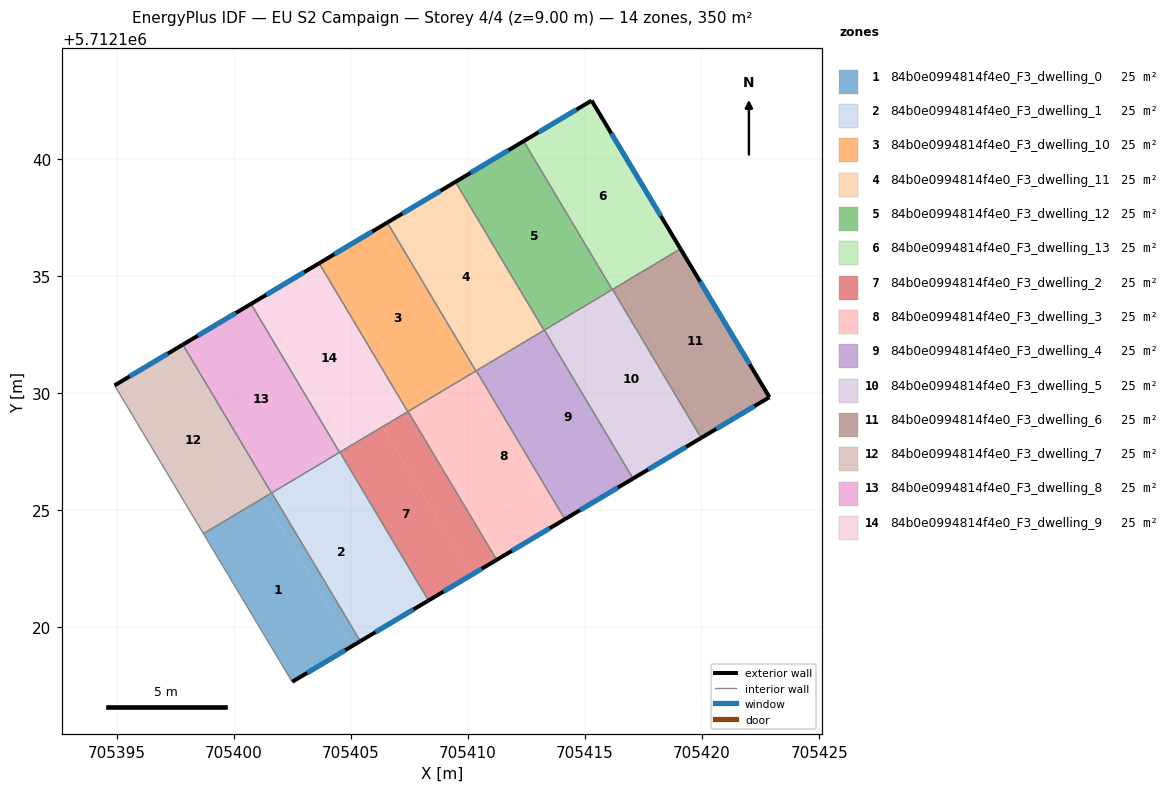
=== STOREY PLAN SPEC (per zone: floor XY polygon, exterior-wall plan segments, windows/doors) ===
zone 1: 84b0e0994814f4e0_F3_dwelling_0  (25.0 m²)
  floor: (705401.26, 5712125.52) (705405.04, 5712119.19) (705402.50, 5712117.67) (705398.71, 5712124.00)
  floor: (705401.63, 5712125.74) (705405.41, 5712119.41) (705405.04, 5712119.19) (705401.26, 5712125.52)
  exterior wall: (705402.50, 5712117.67) – (705405.41, 5712119.41)  [3.4 m]
    window: (705403.14, 5712118.06) – (705404.76, 5712119.03)  [3.2 m²]
  interior walls: 4
zone 2: 84b0e0994814f4e0_F3_dwelling_1  (25.0 m²)
  floor: (705403.81, 5712127.05) (705407.59, 5712120.71) (705405.41, 5712119.41) (705401.63, 5712125.74)
  floor: (705404.54, 5712127.48) (705408.32, 5712121.15) (705407.59, 5712120.71) (705403.81, 5712127.05)
  exterior wall: (705405.41, 5712119.41) – (705408.32, 5712121.15)  [3.4 m]
    window: (705406.05, 5712119.79) – (705407.68, 5712120.76)  [3.2 m²]
  interior walls: 4
zone 3: 84b0e0994814f4e0_F3_dwelling_10  (25.0 m²)
  floor: (705406.56, 5712137.28) (705410.34, 5712130.95) (705407.57, 5712129.29) (705407.43, 5712129.21) (705403.65, 5712135.55)
  exterior wall: (705406.56, 5712137.28) – (705403.65, 5712135.55)  [3.4 m]
    window: (705405.92, 5712136.90) – (705404.29, 5712135.93)  [3.2 m²]
  interior walls: 6
zone 4: 84b0e0994814f4e0_F3_dwelling_11  (25.0 m²)
  floor: (705409.47, 5712139.02) (705413.25, 5712132.68) (705410.34, 5712130.95) (705406.56, 5712137.28)
  exterior wall: (705409.47, 5712139.02) – (705406.56, 5712137.28)  [3.4 m]
    window: (705408.83, 5712138.64) – (705407.20, 5712137.67)  [3.2 m²]
  interior walls: 4
zone 5: 84b0e0994814f4e0_F3_dwelling_12  (25.0 m²)
  floor: (705412.38, 5712140.76) (705416.16, 5712134.42) (705413.25, 5712132.68) (705409.47, 5712139.02)
  exterior wall: (705412.38, 5712140.76) – (705409.47, 5712139.02)  [3.4 m]
    window: (705411.74, 5712140.37) – (705410.11, 5712139.40)  [3.2 m²]
  interior walls: 4
zone 6: 84b0e0994814f4e0_F3_dwelling_13  (25.0 m²)
  floor: (705415.28, 5712142.49) (705419.08, 5712136.16) (705416.16, 5712134.42) (705412.38, 5712140.76)
  exterior wall: (705415.28, 5712142.49) – (705412.38, 5712140.76)  [3.4 m]
    window: (705414.64, 5712142.11) – (705413.02, 5712141.14)  [3.2 m²]
  exterior wall: (705419.08, 5712136.16) – (705415.28, 5712142.49)  [7.4 m]
    window: (705418.24, 5712137.56) – (705416.12, 5712141.09)  [6.9 m²]
  interior walls: 3
zone 7: 84b0e0994814f4e0_F3_dwelling_2  (25.0 m²)
  floor: (705406.36, 5712128.57) (705410.14, 5712122.23) (705408.32, 5712121.15) (705404.54, 5712127.48)
  floor: (705407.45, 5712129.22) (705411.23, 5712122.88) (705410.14, 5712122.23) (705406.36, 5712128.57)
  exterior wall: (705408.32, 5712121.15) – (705411.23, 5712122.88)  [3.4 m]
    window: (705408.96, 5712121.53) – (705410.59, 5712122.50)  [3.2 m²]
  interior walls: 4
zone 8: 84b0e0994814f4e0_F3_dwelling_3  (25.0 m²)
  floor: (705410.36, 5712130.96) (705414.14, 5712124.62) (705412.69, 5712123.75) (705408.90, 5712130.09)
  floor: (705408.90, 5712130.09) (705412.69, 5712123.75) (705411.23, 5712122.88) (705407.45, 5712129.22)
  exterior wall: (705411.23, 5712122.88) – (705414.14, 5712124.62)  [3.4 m]
    window: (705411.87, 5712123.27) – (705413.50, 5712124.23)  [3.2 m²]
  interior walls: 4
zone 9: 84b0e0994814f4e0_F3_dwelling_4  (25.0 m²)
  floor: (705411.45, 5712131.61) (705415.23, 5712125.27) (705414.14, 5712124.62) (705410.36, 5712130.96)
  floor: (705413.27, 5712132.69) (705417.05, 5712126.35) (705415.23, 5712125.27) (705411.45, 5712131.61)
  exterior wall: (705414.14, 5712124.62) – (705417.05, 5712126.35)  [3.4 m]
    window: (705414.79, 5712125.00) – (705416.41, 5712125.97)  [3.2 m²]
  interior walls: 4
zone 10: 84b0e0994814f4e0_F3_dwelling_5  (25.0 m²)
  floor: (705416.18, 5712134.43) (705419.96, 5712128.09) (705417.78, 5712126.79) (705413.99, 5712133.13)
  floor: (705413.99, 5712133.13) (705417.78, 5712126.79) (705417.05, 5712126.35) (705413.27, 5712132.69)
  exterior wall: (705417.05, 5712126.35) – (705419.96, 5712128.09)  [3.4 m]
    window: (705417.69, 5712126.74) – (705419.32, 5712127.70)  [3.2 m²]
  interior walls: 4
zone 11: 84b0e0994814f4e0_F3_dwelling_6  (25.0 m²)
  floor: (705419.08, 5712136.16) (705422.88, 5712129.83) (705420.32, 5712128.31) (705416.54, 5712134.65)
  floor: (705416.54, 5712134.65) (705420.32, 5712128.31) (705419.96, 5712128.09) (705416.18, 5712134.43)
  exterior wall: (705422.88, 5712129.83) – (705419.08, 5712136.16)  [7.4 m]
    window: (705422.04, 5712131.23) – (705419.92, 5712134.76)  [6.9 m²]
  exterior wall: (705419.96, 5712128.09) – (705422.88, 5712129.83)  [3.4 m]
    window: (705420.61, 5712128.47) – (705422.23, 5712129.44)  [3.2 m²]
  interior walls: 2
zone 12: 84b0e0994814f4e0_F3_dwelling_7  (25.0 m²)
  floor: (705397.83, 5712132.07) (705401.61, 5712125.73) (705398.71, 5712124.00) (705394.92, 5712130.33)
  exterior wall: (705397.83, 5712132.07) – (705394.92, 5712130.33)  [3.4 m]
    window: (705397.19, 5712131.69) – (705395.56, 5712130.72)  [3.2 m²]
  interior walls: 3
zone 13: 84b0e0994814f4e0_F3_dwelling_8  (25.0 m²)
  floor: (705400.74, 5712133.81) (705404.52, 5712127.47) (705401.61, 5712125.73) (705397.83, 5712132.07)
  exterior wall: (705400.74, 5712133.81) – (705397.83, 5712132.07)  [3.4 m]
    window: (705400.10, 5712133.42) – (705398.47, 5712132.46)  [3.2 m²]
  interior walls: 4
zone 14: 84b0e0994814f4e0_F3_dwelling_9  (25.0 m²)
  floor: (705403.65, 5712135.55) (705407.43, 5712129.21) (705404.52, 5712127.47) (705400.74, 5712133.81)
  exterior wall: (705403.65, 5712135.55) – (705400.74, 5712133.81)  [3.4 m]
    window: (705403.01, 5712135.16) – (705401.38, 5712134.19)  [3.2 m²]
  interior walls: 4

=== DERIVED (storey summary) ===
Building: EU S2 Campaign
Storey: 4 of 4  (floor level z = 9.00 m)
Storey gross floor area: 350.2 m²
Zones on this storey: 14
  - 84b0e0994814f4e0_F3_dwelling_0: floor 25.0 m²; exterior wall 3.4 m (10.2 m²); 1 window(s) 3.2 m²; WWR 31.1%
  - 84b0e0994814f4e0_F3_dwelling_1: floor 25.0 m²; exterior wall 3.4 m (10.2 m²); 1 window(s) 3.2 m²; WWR 31.1%
  - 84b0e0994814f4e0_F3_dwelling_10: floor 25.0 m²; exterior wall 3.4 m (10.2 m²); 1 window(s) 3.2 m²; WWR 31.1%
  - 84b0e0994814f4e0_F3_dwelling_11: floor 25.0 m²; exterior wall 3.4 m (10.2 m²); 1 window(s) 3.2 m²; WWR 31.1%
  - 84b0e0994814f4e0_F3_dwelling_12: floor 25.0 m²; exterior wall 3.4 m (10.2 m²); 1 window(s) 3.2 m²; WWR 31.1%
  - 84b0e0994814f4e0_F3_dwelling_13: floor 25.0 m²; exterior wall 10.8 m (32.3 m²); 2 window(s) 10.1 m²; WWR 31.1%
  - 84b0e0994814f4e0_F3_dwelling_2: floor 25.0 m²; exterior wall 3.4 m (10.2 m²); 1 window(s) 3.2 m²; WWR 31.1%
  - 84b0e0994814f4e0_F3_dwelling_3: floor 25.0 m²; exterior wall 3.4 m (10.2 m²); 1 window(s) 3.2 m²; WWR 31.1%
  - 84b0e0994814f4e0_F3_dwelling_4: floor 25.0 m²; exterior wall 3.4 m (10.2 m²); 1 window(s) 3.2 m²; WWR 31.1%
  - 84b0e0994814f4e0_F3_dwelling_5: floor 25.0 m²; exterior wall 3.4 m (10.2 m²); 1 window(s) 3.2 m²; WWR 31.1%
  - 84b0e0994814f4e0_F3_dwelling_6: floor 25.0 m²; exterior wall 10.8 m (32.3 m²); 2 window(s) 10.1 m²; WWR 31.1%
  - 84b0e0994814f4e0_F3_dwelling_7: floor 25.0 m²; exterior wall 3.4 m (10.2 m²); 1 window(s) 3.2 m²; WWR 31.1%
  - 84b0e0994814f4e0_F3_dwelling_8: floor 25.0 m²; exterior wall 3.4 m (10.2 m²); 1 window(s) 3.2 m²; WWR 31.1%
  - 84b0e0994814f4e0_F3_dwelling_9: floor 25.0 m²; exterior wall 3.4 m (10.2 m²); 1 window(s) 3.2 m²; WWR 31.1%
Zone adjacency (shared interzone walls):
  - 84b0e0994814f4e0_F3_dwelling_0 ↔ 84b0e0994814f4e0_F3_dwelling_1
  - 84b0e0994814f4e0_F3_dwelling_0 ↔ 84b0e0994814f4e0_F3_dwelling_7
  - 84b0e0994814f4e0_F3_dwelling_0 ↔ 84b0e0994814f4e0_F3_dwelling_8
  - 84b0e0994814f4e0_F3_dwelling_1 ↔ 84b0e0994814f4e0_F3_dwelling_2
  - 84b0e0994814f4e0_F3_dwelling_1 ↔ 84b0e0994814f4e0_F3_dwelling_8
  - 84b0e0994814f4e0_F3_dwelling_1 ↔ 84b0e0994814f4e0_F3_dwelling_9
  - 84b0e0994814f4e0_F3_dwelling_10 ↔ 84b0e0994814f4e0_F3_dwelling_11
  - 84b0e0994814f4e0_F3_dwelling_10 ↔ 84b0e0994814f4e0_F3_dwelling_2
  - 84b0e0994814f4e0_F3_dwelling_10 ↔ 84b0e0994814f4e0_F3_dwelling_3
  - 84b0e0994814f4e0_F3_dwelling_10 ↔ 84b0e0994814f4e0_F3_dwelling_9
  - 84b0e0994814f4e0_F3_dwelling_11 ↔ 84b0e0994814f4e0_F3_dwelling_12
  - 84b0e0994814f4e0_F3_dwelling_11 ↔ 84b0e0994814f4e0_F3_dwelling_4
  - 84b0e0994814f4e0_F3_dwelling_12 ↔ 84b0e0994814f4e0_F3_dwelling_13
  - 84b0e0994814f4e0_F3_dwelling_12 ↔ 84b0e0994814f4e0_F3_dwelling_4
  - 84b0e0994814f4e0_F3_dwelling_12 ↔ 84b0e0994814f4e0_F3_dwelling_5
  - 84b0e0994814f4e0_F3_dwelling_13 ↔ 84b0e0994814f4e0_F3_dwelling_5
  - 84b0e0994814f4e0_F3_dwelling_13 ↔ 84b0e0994814f4e0_F3_dwelling_6
  - 84b0e0994814f4e0_F3_dwelling_2 ↔ 84b0e0994814f4e0_F3_dwelling_3
  - 84b0e0994814f4e0_F3_dwelling_2 ↔ 84b0e0994814f4e0_F3_dwelling_9
  - 84b0e0994814f4e0_F3_dwelling_3 ↔ 84b0e0994814f4e0_F3_dwelling_4
  - 84b0e0994814f4e0_F3_dwelling_4 ↔ 84b0e0994814f4e0_F3_dwelling_5
  - 84b0e0994814f4e0_F3_dwelling_5 ↔ 84b0e0994814f4e0_F3_dwelling_6
  - 84b0e0994814f4e0_F3_dwelling_7 ↔ 84b0e0994814f4e0_F3_dwelling_8
  - 84b0e0994814f4e0_F3_dwelling_8 ↔ 84b0e0994814f4e0_F3_dwelling_9